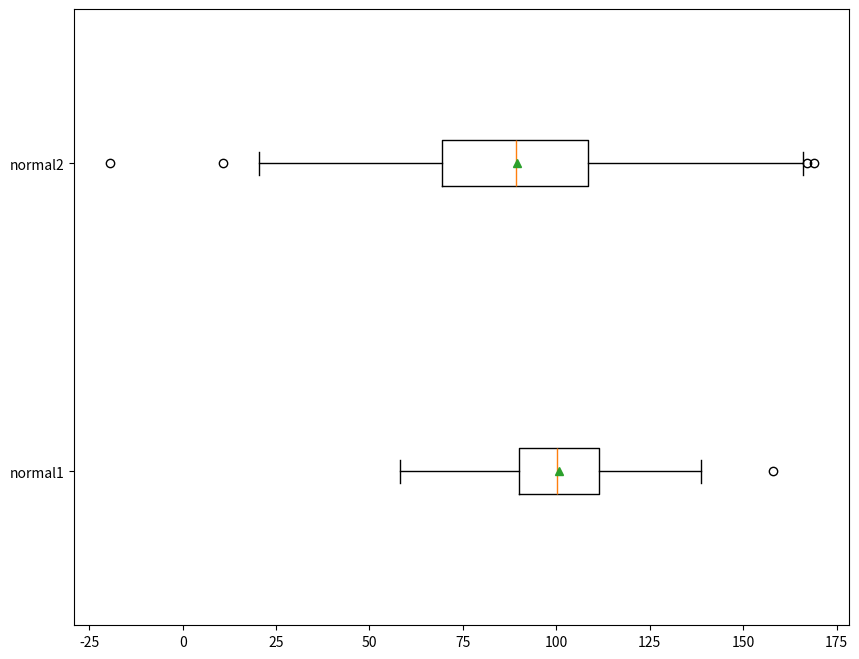

Generate this figure with matplotlib:
import matplotlib.pyplot as plt
import numpy as np

# data = np.random.randn(10000)
# plt.boxplot(data) #box 그래프 그릴때 사용되는 함수
# plt.show()

N = 500
normal1 = np.random.normal(loc=100, scale=15, size=N)
normal2 = np.random.normal(loc=88, scale=30, size=N)

fig = plt.figure(figsize=(10,8))
ax1 = fig.add_subplot(111)
#.boxplot(label = []) 통해서 bar 들 이름정해주기
#.boxplot(vert= default is True == 세로모양, False 로바까주면 가로모양으로바뀜(horizontal)
#.boxplot(showmeans=True 평균값어딘지 표시해줌)
ax1.boxplot([normal1, normal2],labels=['normal1','normal2'],vert=False, showmeans=True)
plt.show()